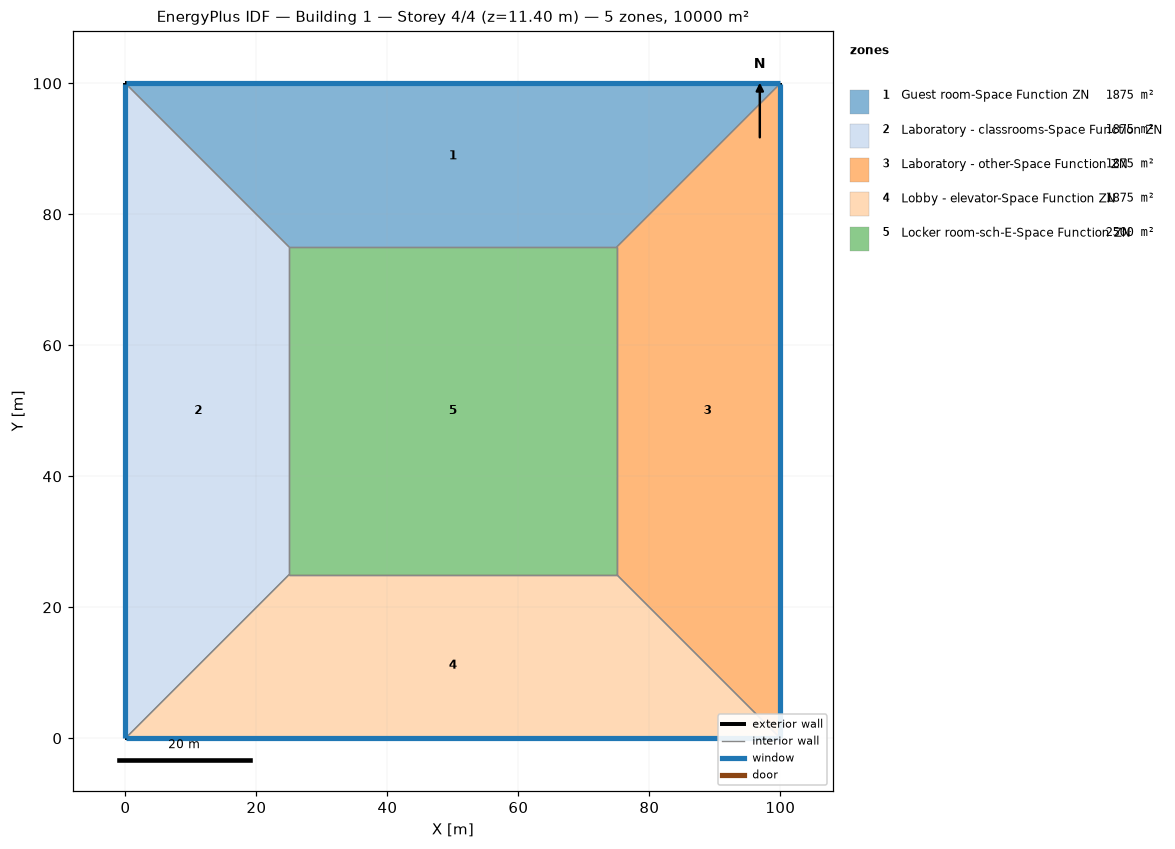
=== STOREY PLAN SPEC (per zone: floor XY polygon, exterior-wall plan segments, windows/doors) ===
zone 1: Guest room-Space Function ZN  (1875.0 m²)
  floor: (0.00, 100.00) (100.00, 100.00) (75.00, 75.00) (25.00, 75.00)
  exterior wall: (100.00, 100.00) – (0.00, 100.00)  [100.0 m]
    window: (99.97, 100.00) – (0.03, 100.00)  [95.0 m²]
  interior walls: 3
zone 2: Laboratory - classrooms-Space Function ZN  (1875.0 m²)
  floor: (0.00, 0.00) (0.00, 100.00) (25.00, 75.00) (25.00, 25.00)
  exterior wall: (0.00, 100.00) – (0.00, 0.00)  [100.0 m]
    window: (0.00, 99.97) – (0.00, 0.03)  [95.0 m²]
  interior walls: 3
zone 3: Laboratory - other-Space Function ZN  (1875.0 m²)
  floor: (100.00, 100.00) (100.00, 0.00) (75.00, 25.00) (75.00, 75.00)
  exterior wall: (100.00, 0.00) – (100.00, 100.00)  [100.0 m]
    window: (100.00, 0.03) – (100.00, 99.97)  [95.0 m²]
  interior walls: 3
zone 4: Lobby - elevator-Space Function ZN  (1875.0 m²)
  floor: (100.00, 0.00) (0.00, 0.00) (25.00, 25.00) (75.00, 25.00)
  exterior wall: (0.00, 0.00) – (100.00, 0.00)  [100.0 m]
    window: (0.03, 0.00) – (99.97, 0.00)  [95.0 m²]
  interior walls: 3
zone 5: Locker room-sch-E-Space Function ZN  (2500.0 m²)
  floor: (25.00, 25.00) (25.00, 75.00) (75.00, 75.00) (75.00, 25.00)
  interior walls: 4

=== DERIVED (storey summary) ===
Building: Building 1
Storey: 4 of 4  (floor level z = 11.40 m)
Storey gross floor area: 10000.0 m²
Zones on this storey: 5
  - Guest room-Space Function ZN: floor 1875.0 m²; exterior wall 100.0 m (380.0 m²); 1 window(s) 95.0 m²; WWR 25.0%
  - Laboratory - classrooms-Space Function ZN: floor 1875.0 m²; exterior wall 100.0 m (380.0 m²); 1 window(s) 95.0 m²; WWR 25.0%
  - Laboratory - other-Space Function ZN: floor 1875.0 m²; exterior wall 100.0 m (380.0 m²); 1 window(s) 95.0 m²; WWR 25.0%
  - Lobby - elevator-Space Function ZN: floor 1875.0 m²; exterior wall 100.0 m (380.0 m²); 1 window(s) 95.0 m²; WWR 25.0%
  - Locker room-sch-E-Space Function ZN: floor 2500.0 m²
Zone adjacency (shared interzone walls):
  - Guest room-Space Function ZN ↔ Laboratory - classrooms-Space Function ZN
  - Guest room-Space Function ZN ↔ Laboratory - other-Space Function ZN
  - Guest room-Space Function ZN ↔ Locker room-sch-E-Space Function ZN
  - Laboratory - classrooms-Space Function ZN ↔ Lobby - elevator-Space Function ZN
  - Laboratory - classrooms-Space Function ZN ↔ Locker room-sch-E-Space Function ZN
  - Laboratory - other-Space Function ZN ↔ Lobby - elevator-Space Function ZN
  - Laboratory - other-Space Function ZN ↔ Locker room-sch-E-Space Function ZN
  - Lobby - elevator-Space Function ZN ↔ Locker room-sch-E-Space Function ZN